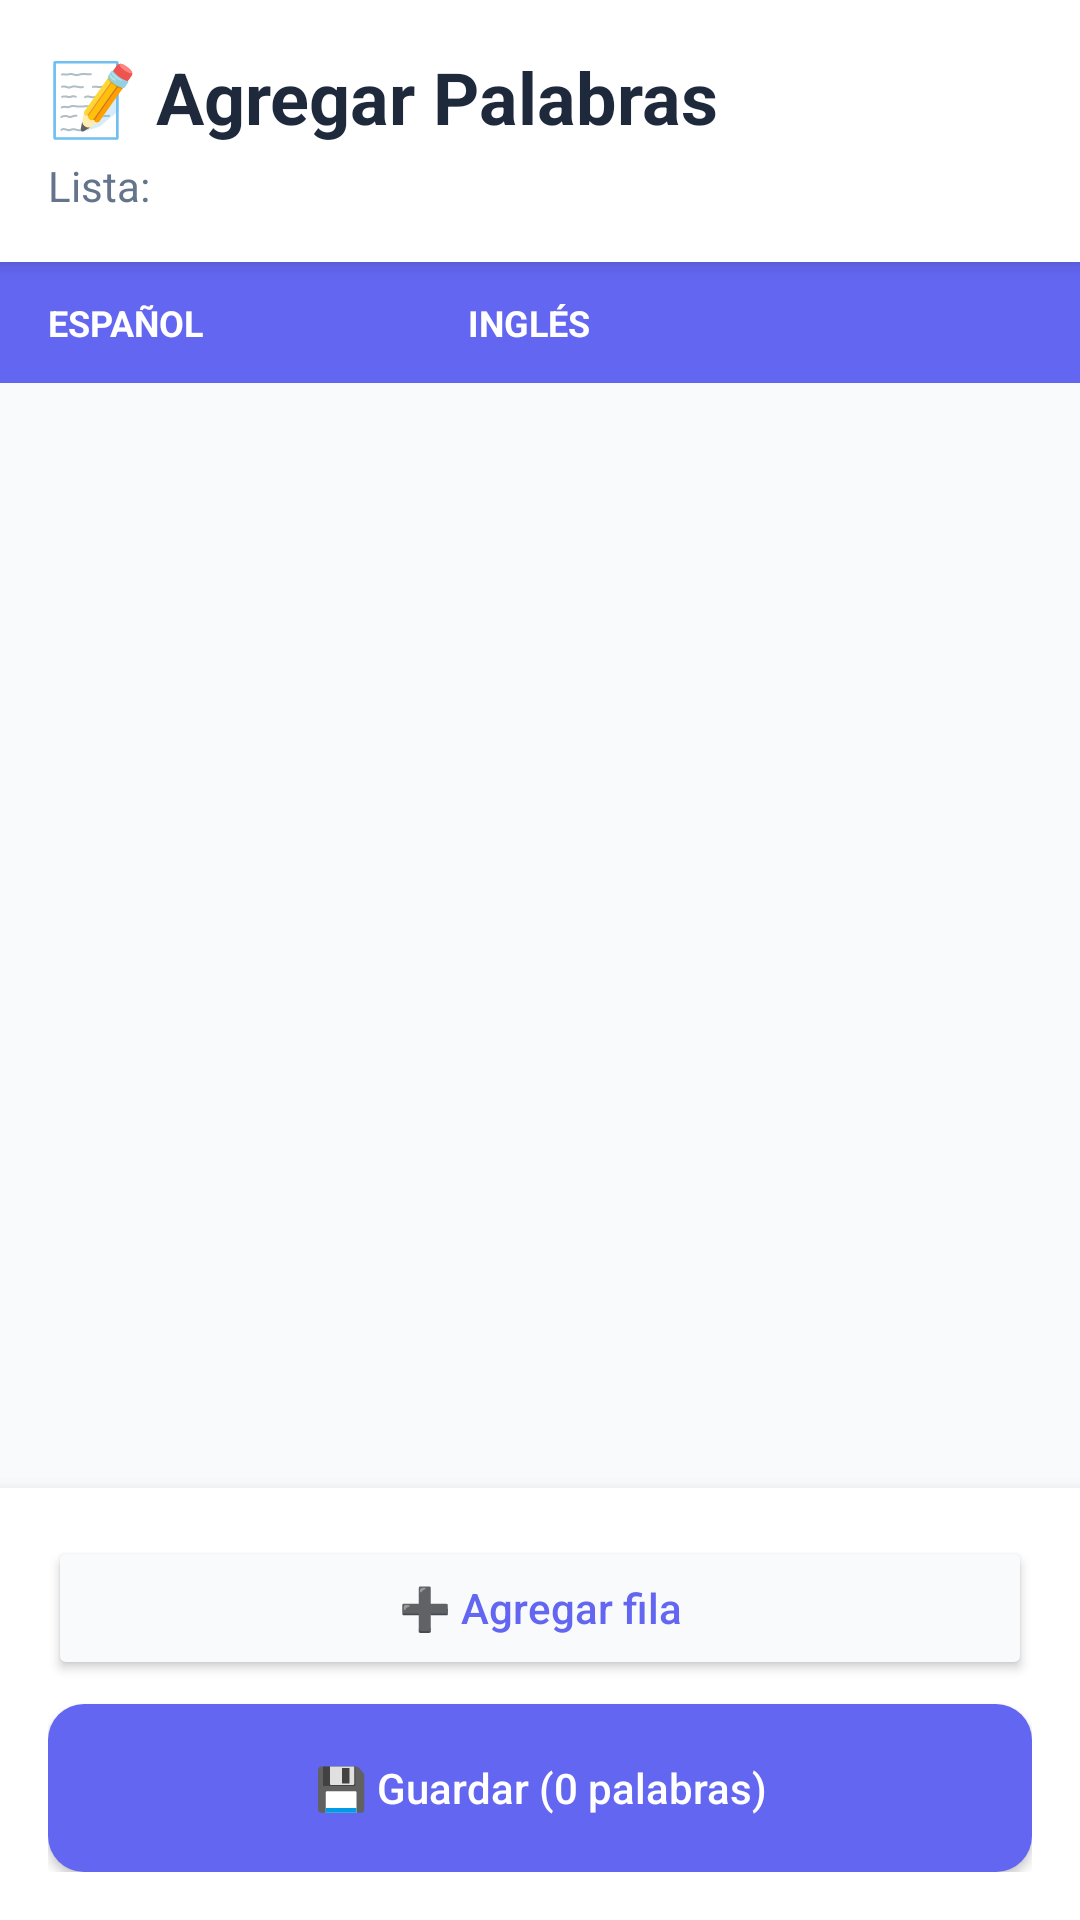

Layout XML and referenced resources for this Android screen:
<!-- AndroidManifest.xml: application theme Theme.MyApplication -->
<!-- res/layout/activity_bulk_add.xml -->
<?xml version="1.0" encoding="utf-8"?>
<androidx.constraintlayout.widget.ConstraintLayout xmlns:android="http://schemas.android.com/apk/res/android"
    xmlns:app="http://schemas.android.com/apk/res-auto"
    xmlns:tools="http://schemas.android.com/tools"
    android:layout_width="match_parent"
    android:layout_height="match_parent"
    android:background="@color/background_light"
    tools:context=".BulkAddWordsActivity">

    
    <LinearLayout
        android:id="@+id/header"
        android:layout_width="0dp"
        android:layout_height="wrap_content"
        android:orientation="vertical"
        android:padding="16dp"
        android:background="@color/card_background"
        android:elevation="4dp"
        app:layout_constraintTop_toTopOf="parent"
        app:layout_constraintStart_toStartOf="parent"
        app:layout_constraintEnd_toEndOf="parent">

        <TextView
            android:id="@+id/titleText"
            android:layout_width="wrap_content"
            android:layout_height="wrap_content"
            android:text="📝 Agregar Palabras"
            android:textSize="24sp"
            android:textStyle="bold"
            android:textColor="@color/text_primary" />

        <TextView
            android:id="@+id/listNameText"
            android:layout_width="wrap_content"
            android:layout_height="wrap_content"
            android:text="Lista: "
            android:textSize="14sp"
            android:textColor="@color/text_secondary"
            android:layout_marginTop="4dp" />

    </LinearLayout>

    
    <LinearLayout
        android:id="@+id/tableHeader"
        android:layout_width="0dp"
        android:layout_height="wrap_content"
        android:orientation="horizontal"
        android:paddingHorizontal="16dp"
        android:paddingVertical="12dp"
        android:background="@color/primary_blue"
        app:layout_constraintTop_toBottomOf="@id/header"
        app:layout_constraintStart_toStartOf="parent"
        app:layout_constraintEnd_toEndOf="parent">

        <TextView
            android:layout_width="0dp"
            android:layout_height="wrap_content"
            android:layout_weight="1"
            android:text="ESPAÑOL"
            android:textSize="12sp"
            android:textStyle="bold"
            android:textColor="@color/white" />

        <TextView
            android:layout_width="0dp"
            android:layout_height="wrap_content"
            android:layout_weight="1"
            android:text="INGLÉS"
            android:textSize="12sp"
            android:textStyle="bold"
            android:textColor="@color/white" />

        <View
            android:layout_width="48dp"
            android:layout_height="1dp" />

    </LinearLayout>

    
    <androidx.recyclerview.widget.RecyclerView
        android:id="@+id/wordsRecyclerView"
        android:layout_width="0dp"
        android:layout_height="0dp"
        android:paddingHorizontal="16dp"
        android:paddingTop="8dp"
        android:clipToPadding="false"
        app:layout_constraintTop_toBottomOf="@id/tableHeader"
        app:layout_constraintBottom_toTopOf="@id/bottomActions"
        app:layout_constraintStart_toStartOf="parent"
        app:layout_constraintEnd_toEndOf="parent" />

    
    <LinearLayout
        android:id="@+id/bottomActions"
        android:layout_width="0dp"
        android:layout_height="wrap_content"
        android:orientation="vertical"
        android:padding="16dp"
        android:background="@color/card_background"
        android:elevation="8dp"
        app:layout_constraintBottom_toBottomOf="parent"
        app:layout_constraintStart_toStartOf="parent"
        app:layout_constraintEnd_toEndOf="parent">

        <Button
            android:id="@+id/addRowButton"
            android:layout_width="match_parent"
            android:layout_height="48dp"
            android:text="➕ Agregar fila"
            android:textColor="@color/primary_blue"
            android:backgroundTint="@color/background_light"
            android:textAllCaps="false" />

        <Button
            android:id="@+id/saveButton"
            android:layout_width="match_parent"
            android:layout_height="56dp"
            android:text="💾 Guardar (0 palabras)"
            android:textColor="@color/white"
            android:background="@drawable/button_primary"
            android:textAllCaps="false"
            android:layout_marginTop="8dp" />

    </LinearLayout>

</androidx.constraintlayout.widget.ConstraintLayout>
<!-- resources referenced by this layout -->
<resources>
  <color name="background_light">#FFF8FAFC</color>
  <color name="card_background">#FFFFFFFF</color>
  <color name="primary_blue">#FF6366F1</color>
  <color name="text_primary">#FF1E293B</color>
  <color name="text_secondary">#FF64748B</color>
  <color name="white">#FFFFFFFF</color>
  <!-- drawable button_primary (drawable) -->
  <?xml version="1.0" encoding="utf-8"?>
  <shape xmlns:android="http://schemas.android.com/apk/res/android"
      android:shape="rectangle">
      
      <solid android:color="@color/primary_blue" />
      <corners android:radius="12dp" />
      
  </shape>
  <style name="Theme.MyApplication" parent="Base.Theme.MyApplication" />
  <style name="Base.Theme.MyApplication" parent="Theme.Material3.DayNight.NoActionBar">
          
          <item name="colorPrimary">@color/primary_blue</item>
          <item name="colorPrimaryDark">@color/primary_blue_dark</item>
          <item name="colorOnPrimary">@color/white</item>
          
          
          <item name="android:windowBackground">@color/background_light</item>
          <item name="android:colorBackground">@color/background_light</item>
          
          
          <item name="android:textColorPrimary">@color/text_primary</item>
          <item name="android:textColorSecondary">@color/text_secondary</item>
      </style>
  <color name="primary_blue_dark">#FF4F46E5</color>
</resources>
